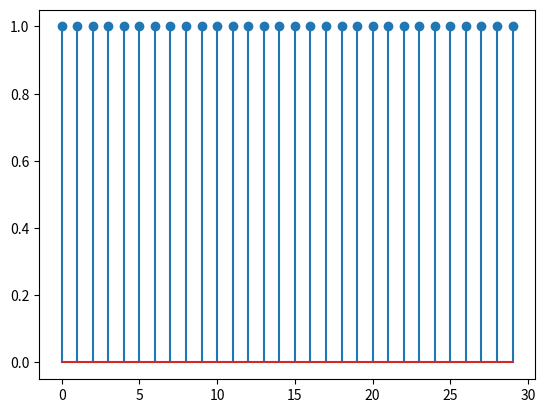

This chart was generated by the following Python code:
#Low pass FIR filter using windows technique
#Rectangular window 
import numpy as np
import matplotlib.pyplot as plt
import cmath as cm
import math

M=31
#n=np.linspace(0,1,M-1)
#w=((np.sin(n))**2) +((np.cos(n))**2)
n=np.arange(0,M-1)
w=np.ones(M-1)
plt.stem(n,w)
plt.show()

#wc=math.pi/4.0
#-100<n<=100
